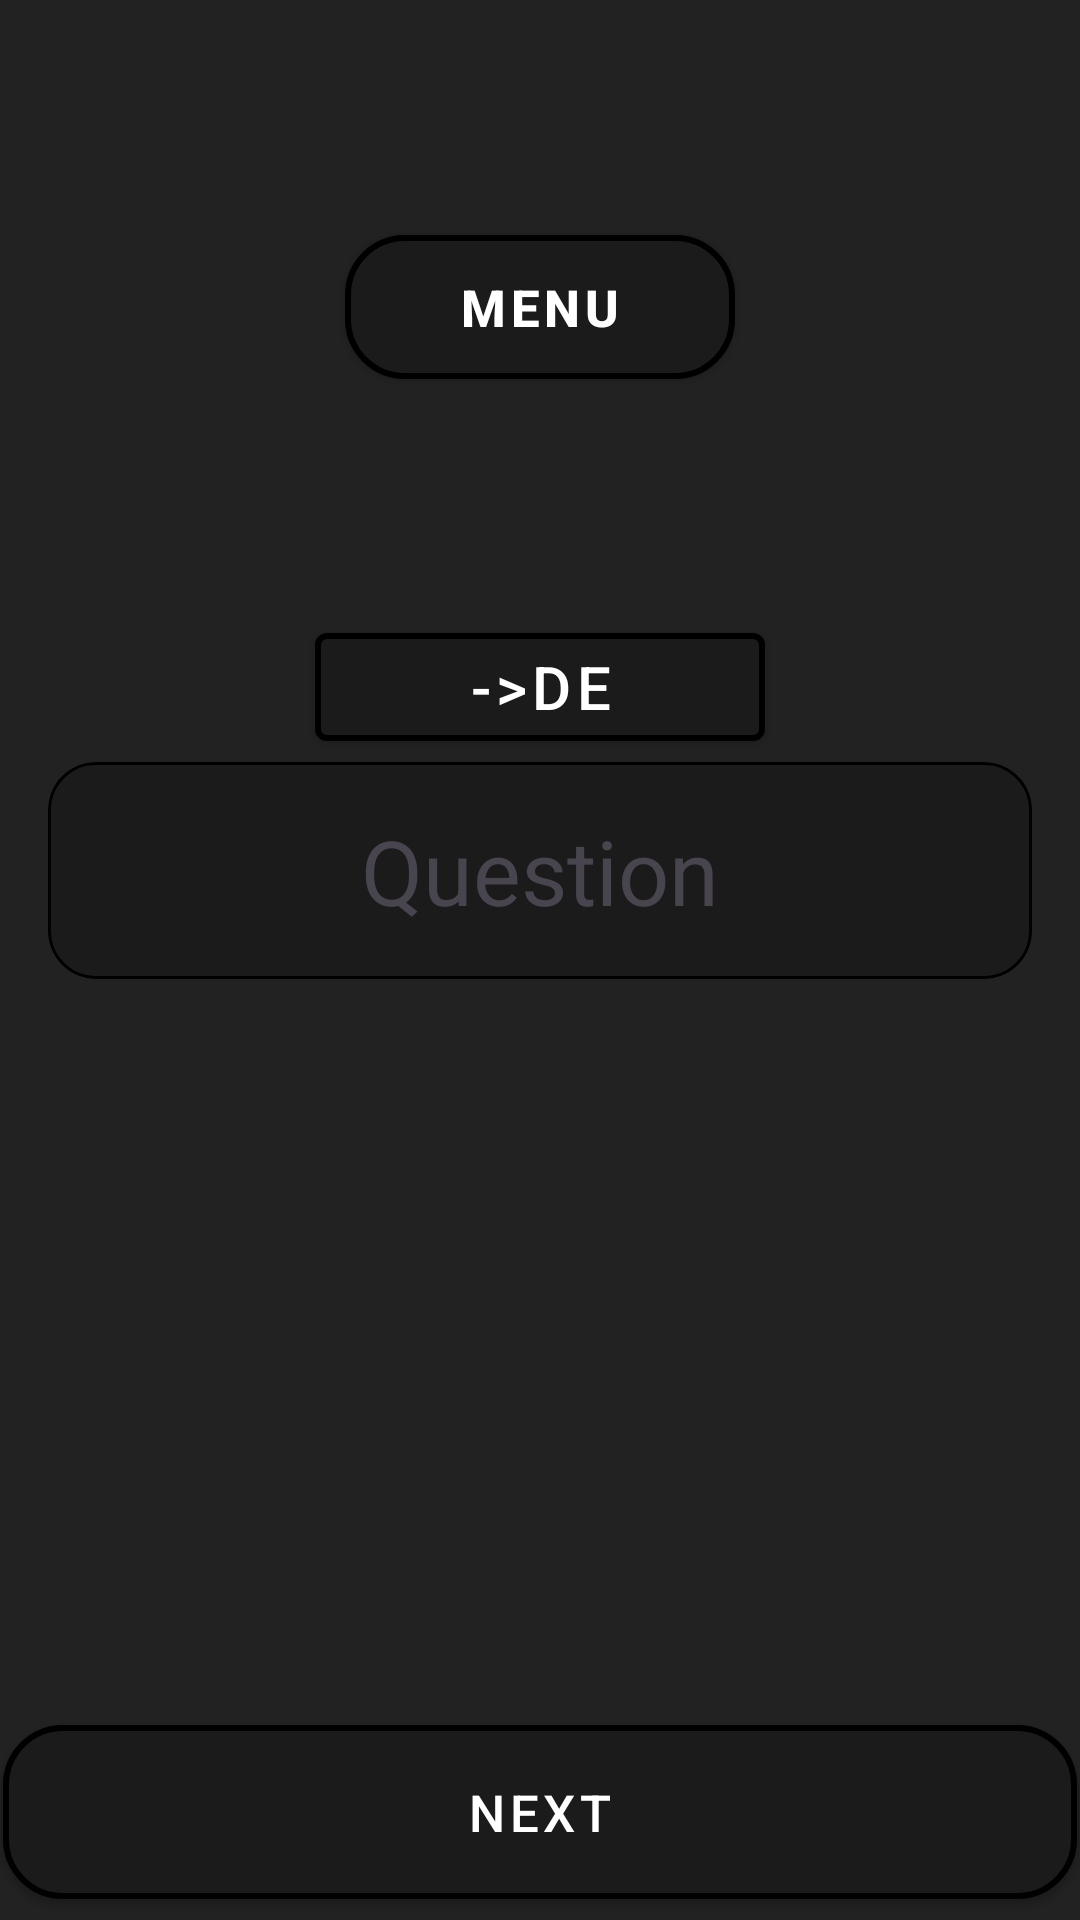

Layout XML and referenced resources for this Android screen:
<!-- AndroidManifest.xml: application theme Theme.DeutschQuiz -->
<!-- res/layout/activity_qcm.xml -->
<?xml version="1.0" encoding="utf-8"?>
<androidx.constraintlayout.widget.ConstraintLayout
    xmlns:android="http://schemas.android.com/apk/res/android"
    xmlns:app="http://schemas.android.com/apk/res-auto"
    android:id="@+id/conteneur"
    android:layout_width="match_parent"
    android:layout_height="match_parent"
    android:background="#222222">

    <com.google.android.material.button.MaterialButton
        android:id="@+id/main_menu"
        android:text="Menu"
        style="@style/ButtonMenu"

        app:layout_constraintTop_toTopOf="parent"
        app:layout_constraintBottom_toTopOf="@id/variation_button"
        app:layout_constraintStart_toStartOf="parent"
        app:layout_constraintEnd_toEndOf="parent"/>


    <com.google.android.material.button.MaterialButton
        android:id="@+id/variation_button"
        android:layout_width="150dp"
        style="@style/Button"
        android:textSize="20sp"
        android:text="->De"

        app:layout_constraintBottom_toTopOf="@id/cadre"
        app:layout_constraintStart_toStartOf="parent"
        app:layout_constraintEnd_toEndOf="parent"/>


    <com.google.android.material.card.MaterialCardView
        android:id="@+id/cadre"
        android:layout_width="match_parent"
        android:layout_height="wrap_content"
        android:layout_marginHorizontal="16dp"
        app:cardBackgroundColor="#1B1B1B"
        app:strokeColor="#000000"
        app:cardCornerRadius="16dp"
        app:layout_constraintTop_toBottomOf="@+id/main_menu"
        app:layout_constraintBottom_toTopOf="@id/conteneur_reponses"
        app:layout_constraintStart_toStartOf="parent"
        app:layout_constraintEnd_toEndOf="parent">

        <LinearLayout
            android:layout_width="match_parent"
            android:layout_height="wrap_content"
            android:orientation="vertical"
            android:gravity="center"
            android:padding="16dp">
        <TextView
            android:id="@+id/question_text"
            android:layout_width="wrap_content"
            android:layout_height="wrap_content"
            android:text="Question"
            android:color="@color/white"
            android:textAlignment="center"
            android:textSize="30sp"/>
        </LinearLayout>
    </com.google.android.material.card.MaterialCardView>

    <LinearLayout
        android:id="@+id/conteneur_reponses"
        android:layout_width="wrap_content"
        android:layout_height="wrap_content"
        android:orientation="vertical"
        app:layout_constraintTop_toBottomOf="@id/cadre"
        app:layout_constraintBottom_toTopOf="@id/next_button"
        app:layout_constraintStart_toStartOf="parent"
        app:layout_constraintEnd_toEndOf="parent">
    </LinearLayout>

    <com.google.android.material.button.MaterialButton
        android:id="@+id/next_button"
        style="@style/ButtonNext"
        android:text="Next"
        app:layout_constraintBottom_toBottomOf="parent"
        app:layout_constraintStart_toStartOf="parent"
        app:layout_constraintEnd_toEndOf="parent"/>

</androidx.constraintlayout.widget.ConstraintLayout>
<!-- resources referenced by this layout -->
<resources>
  <color name="white">#FFFFFFFF</color>
  <style name="Button" parent="Widget.MaterialComponents.Button">
          <item name="android:layout_width">wrap_content</item>
          <item name="android:layout_height">wrap_content</item>
          <item name="backgroundTint">#1B1B1B</item>
          <item name="strokeColor">#000000</item>
          <item name="strokeWidth">2dp</item>
          <item name="android:textColor">#FFFFFF</item>
          <item name="android:layout_margin">1dp</item>
          <item name="android:textSize">17sp</item>
      </style>
  <style name="ButtonMenu" parent="PrimaryButton">
          <item name="android:layout_width">130dp</item>
          <item name="android:layout_height">60dp</item>
          <item name="android:textStyle">bold</item>
      </style>
  <style name="ButtonNext" parent="PrimaryButton">
          <item name="android:layout_width">match_parent</item>
          <item name="android:layout_height">70dp</item>
      </style>
  <style name="Theme.DeutschQuiz" parent="Base.Theme.DeutschQuiz">
  
          android:background="#222222"
      </style>
  <style name="PrimaryButton" parent="Button">
          <item name="cornerRadius">20dp</item>
      </style>
  <style name="Base.Theme.DeutschQuiz" parent="Theme.Material3.DayNight.NoActionBar">
          
          
          android:background="#222222"
      </style>
</resources>
